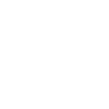
t = 0.00 s
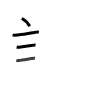
t = 3.75 s
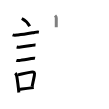
t = 7.50 s
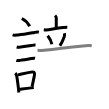
t = 11.50 s
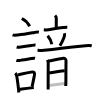
t = 15.25 s
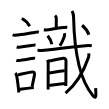
t = 19.00 s

The animated SVG that drew these frames (rendered in a browser with its animation timeline set to each time). Animation: 19 SMIL elements (animate=19); one cycle of 19.00 s.

<svg width="109px" height="109px" viewBox="0 0 px 109px" xmlns="http://www.w3.org/2000/svg" xmlns:xlink="http://www.w3.org/1999/xlink" xml:space="preserve" version="1.1"  baseProfile="full">
<path d="M21.8,18.5c2.78,1.41,6.32,4.75,7.88,7.75" style="fill:none;stroke:black;stroke-width:3;opacity:0">
  <animate attributeType="CSS" attributeName="opacity" from="0" to="1" begin="0s" dur="1s" repeatCount="Indefinite" fill="freeze" />
</path>
<path d="M12.62,34.83c1.47,0.58,3.75,0.23,5.25,0.11c5.91-0.47,10.93-1.47,16.5-2.48c1.41-0.25,3.04-0.63,4.48-0.29" style="fill:none;stroke:black;stroke-width:3;opacity:0">
  <animate attributeType="CSS" attributeName="opacity" from="0" to="1" begin="1s" dur="1s" repeatCount="Indefinite" fill="freeze" />
</path>
<path d="M16.67,47.06c1.21,0.31,2.87,0.13,4.09-0.02c3.25-0.41,7.05-0.84,10.49-1.48c1.32-0.25,2.76-0.69,4.29-0.56" style="fill:none;stroke:black;stroke-width:3;opacity:0">
  <animate attributeType="CSS" attributeName="opacity" from="0" to="1" begin="2s" dur="1s" repeatCount="Indefinite" fill="freeze" />
</path>
<path d="M16.35,60.33c1.03,0.38,2.72,0.13,3.79,0.04c3.04-0.27,7.25-1.07,11.12-1.81c1.14-0.22,2.62-0.58,3.78-0.33" style="fill:none;stroke:black;stroke-width:3;opacity:0">
  <animate attributeType="CSS" attributeName="opacity" from="0" to="1" begin="3s" dur="1s" repeatCount="Indefinite" fill="freeze" />
</path>
<path d="M15.26,73.15c0.79,0.79,1.33,2.26,1.55,3.34c0.65,3.23,1.06,7.67,1.65,12.01c0.19,1.44,0.17,2.5,0.41,4" style="fill:none;stroke:black;stroke-width:3;opacity:0">
  <animate attributeType="CSS" attributeName="opacity" from="0" to="1" begin="4s" dur="1s" repeatCount="Indefinite" fill="freeze" />
</path>
<path d="M17.89,74.87c5.7-1.23,8.62-1.94,13.15-2.73c3.24-0.56,3.95,0.49,3.31,3.6c-0.59,2.9-1,4.78-2.24,10.72" style="fill:none;stroke:black;stroke-width:3;opacity:0">
  <animate attributeType="CSS" attributeName="opacity" from="0" to="1" begin="5s" dur="1s" repeatCount="Indefinite" fill="freeze" />
</path>
<path d="M19.71,89.3c3.75-0.45,7.2-0.83,11.34-1.43c0.81-0.12,1.7-0.24,2.7-0.38" style="fill:none;stroke:black;stroke-width:3;opacity:0">
  <animate attributeType="CSS" attributeName="opacity" from="0" to="1" begin="6s" dur="1s" repeatCount="Indefinite" fill="freeze" />
</path>
<path d="M55.05,15.5c0.73,0.73,1.23,1.62,1.23,2.39c0,3.36-0.02,6.17-0.02,9.36" style="fill:none;stroke:black;stroke-width:3;opacity:0">
  <animate attributeType="CSS" attributeName="opacity" from="0" to="1" begin="7s" dur="1s" repeatCount="Indefinite" fill="freeze" />
</path>
<path d="M43.81,29.75c1.52,0.2,3.05,0.24,4.57,0.03c3.48-0.48,9.06-1.56,14.73-2.19c1.34-0.15,2.8-0.38,4.17-0.34" style="fill:none;stroke:black;stroke-width:3;opacity:0">
  <animate attributeType="CSS" attributeName="opacity" from="0" to="1" begin="8s" dur="1s" repeatCount="Indefinite" fill="freeze" />
</path>
<path d="M47.66,35.75c2.4,2.89,3.83,6.52,4.18,8.56" style="fill:none;stroke:black;stroke-width:3;opacity:0">
  <animate attributeType="CSS" attributeName="opacity" from="0" to="1" begin="9s" dur="1s" repeatCount="Indefinite" fill="freeze" />
</path>
<path d="M64.39,33.25c0.36,1.25,0.24,2.5-0.22,3.76c-1.44,3.98-2.91,6.56-4.25,8.73" style="fill:none;stroke:black;stroke-width:3;opacity:0">
  <animate attributeType="CSS" attributeName="opacity" from="0" to="1" begin="10s" dur="1s" repeatCount="Indefinite" fill="freeze" />
</path>
<path d="M37.5,50.25c2.28,0.2,4.48,0.41,6.74,0.09c14.13-1.97,27.83-3.34,41.25-4.68c1.98-0.2,4.26-0.3,6.26,0.12" style="fill:none;stroke:black;stroke-width:3;opacity:0">
  <animate attributeType="CSS" attributeName="opacity" from="0" to="1" begin="11s" dur="1s" repeatCount="Indefinite" fill="freeze" />
</path>
<path d="M47.44,59.84c0.3,0.64,0.77,2.14,0.77,3.02c0,0.63-0.04,13.93-0.06,21.39c-0.01,2.91-0.01,5-0.01,5.25" style="fill:none;stroke:black;stroke-width:3;opacity:0">
  <animate attributeType="CSS" attributeName="opacity" from="0" to="1" begin="12s" dur="1s" repeatCount="Indefinite" fill="freeze" />
</path>
<path d="M48.96,61.07c2.54-0.44,12.41-2.57,14.35-2.75c1.94-0.19,2.79,1.48,2.69,2.59c-0.07,0.83-0.11,13.91-0.11,20.85c0,1.38-0.13,2.75-0.13,4.2" style="fill:none;stroke:black;stroke-width:3;opacity:0">
  <animate attributeType="CSS" attributeName="opacity" from="0" to="1" begin="13s" dur="1s" repeatCount="Indefinite" fill="freeze" />
</path>
<path d="M49.01,72.92c3.74-0.67,13.11-2.07,15.69-2.25" style="fill:none;stroke:black;stroke-width:3;opacity:0">
  <animate attributeType="CSS" attributeName="opacity" from="0" to="1" begin="14s" dur="1s" repeatCount="Indefinite" fill="freeze" />
</path>
<path d="M49.22,85.43c4.03-0.55,11.42-1.73,15.79-2.03" style="fill:none;stroke:black;stroke-width:3;opacity:0">
  <animate attributeType="CSS" attributeName="opacity" from="0" to="1" begin="15s" dur="1s" repeatCount="Indefinite" fill="freeze" />
</path>
<path d="M71.99,11c0.98,1.84,1.51,2.33,1.59,6.29c0.67,32.33,5.67,62.08,19.22,78.13c3.52,4.17,3.31,0.79,2.82-7.34" style="fill:none;stroke:black;stroke-width:3;opacity:0">
  <animate attributeType="CSS" attributeName="opacity" from="0" to="1" begin="16s" dur="1s" repeatCount="Indefinite" fill="freeze" />
</path>
<path d="M88.74,53.4c0.07,0.9,0.29,2.38-0.13,3.63c-4.11,12.22-10.65,25.8-23.05,36.08" style="fill:none;stroke:black;stroke-width:3;opacity:0">
  <animate attributeType="CSS" attributeName="opacity" from="0" to="1" begin="17s" dur="1s" repeatCount="Indefinite" fill="freeze" />
</path>
<path d="M82.12,25.25c2.2,1.9,5.71,6.25,6.73,9.51" style="fill:none;stroke:black;stroke-width:3;opacity:0">
  <animate attributeType="CSS" attributeName="opacity" from="0" to="1" begin="18s" dur="1s" repeatCount="Indefinite" fill="freeze" />
</path>
</svg>
